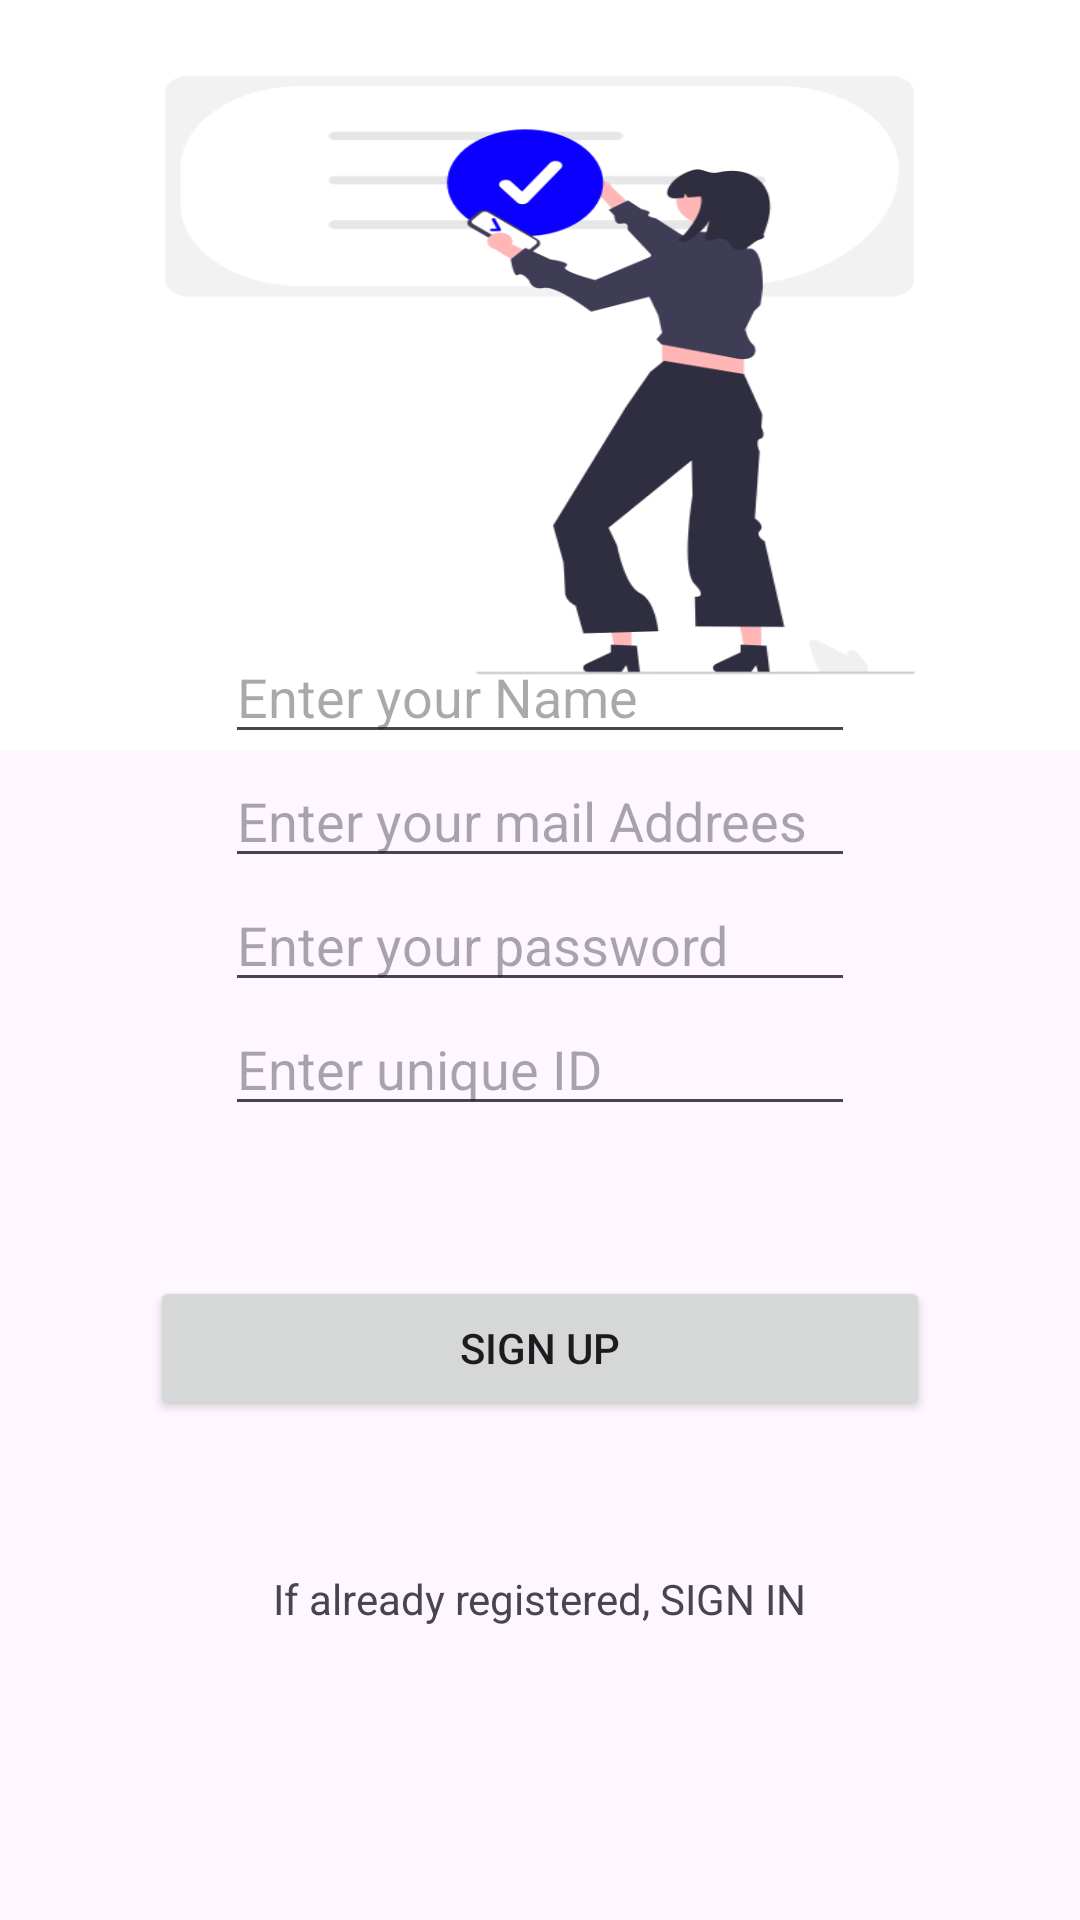

Layout XML and referenced resources for this Android screen:
<!-- AndroidManifest.xml: activity theme Theme.SingUpDataBase -->
<!-- res/layout/activity_main.xml -->
<?xml version="1.0" encoding="utf-8"?>
<RelativeLayout xmlns:android="http://schemas.android.com/apk/res/android"
    xmlns:tools="http://schemas.android.com/tools"
    android:layout_width="match_parent"
    android:layout_height="match_parent"
    android:fitsSystemWindows="true"
    tools:context=".MainActivity">

    <ImageView
        android:layout_width="match_parent"
        android:layout_height="250dp"
        android:src="@drawable/signin"
        android:scaleType="fitXY"
        />


    <EditText
        android:id="@+id/etName"
        android:layout_width="wrap_content"
        android:layout_height="wrap_content"
        android:ems="10"
        android:layout_marginTop="210dp"
        android:layout_centerHorizontal="true"
        android:inputType="text"
        android:hint="Enter your Name" />

    <EditText
        android:id="@+id/etEmail"
        android:layout_width="wrap_content"
        android:layout_height="wrap_content"
        android:ems="10"
        android:layout_below="@+id/etName"
        android:layout_centerHorizontal="true"
        android:inputType="text"
        android:hint="@string/enter_your_mail_addrees" />

    <EditText
        android:id="@+id/atPasswrod"
        android:layout_width="wrap_content"
        android:layout_height="wrap_content"
        android:ems="10"
        android:layout_below="@+id/etEmail"
        android:layout_centerHorizontal="true"
        android:inputType="text"
        android:hint="@string/enter_your_password" />

    <EditText
        android:id="@+id/etUniqueId"
        android:layout_width="wrap_content"
        android:layout_height="wrap_content"
        android:ems="10"
        android:hint="@string/enter_unique_id"
        android:layout_below="@+id/atPasswrod"
        android:layout_centerHorizontal="true"
        android:inputType="text"
       />

    <Button
        android:id="@+id/signButton"
        android:layout_width="match_parent"
        android:layout_margin="50dp"
        android:layout_height="wrap_content"
        android:layout_below="@+id/etUniqueId"
        android:layout_centerHorizontal="true"
        android:layout_marginTop="59dp"
        android:text="@string/sign_up" />

    <TextView
        android:id="@+id/tvSignIn"
        android:layout_width="wrap_content"
        android:layout_below="@+id/signButton"
        android:layout_centerHorizontal="true"
        android:layout_height="wrap_content"
        android:text="If already registered, SIGN IN" />


</RelativeLayout>
<!-- resources referenced by this layout -->
<resources>
  <!-- drawable signin: png bitmap (drawable, 26958 bytes) -->
  <string name="enter_unique_id">Enter unique ID</string>
  <string name="enter_your_mail_addrees">Enter your mail Addrees</string>
  <string name="enter_your_password">Enter your password</string>
  <string name="sign_up">SIGN UP</string>
  <style name="Theme.SingUpDataBase" parent="Base.Theme.SingUpDataBase" />
  <style name="Base.Theme.SingUpDataBase" parent="Theme.Material3.DayNight.NoActionBar">
          
          
      </style>
</resources>
